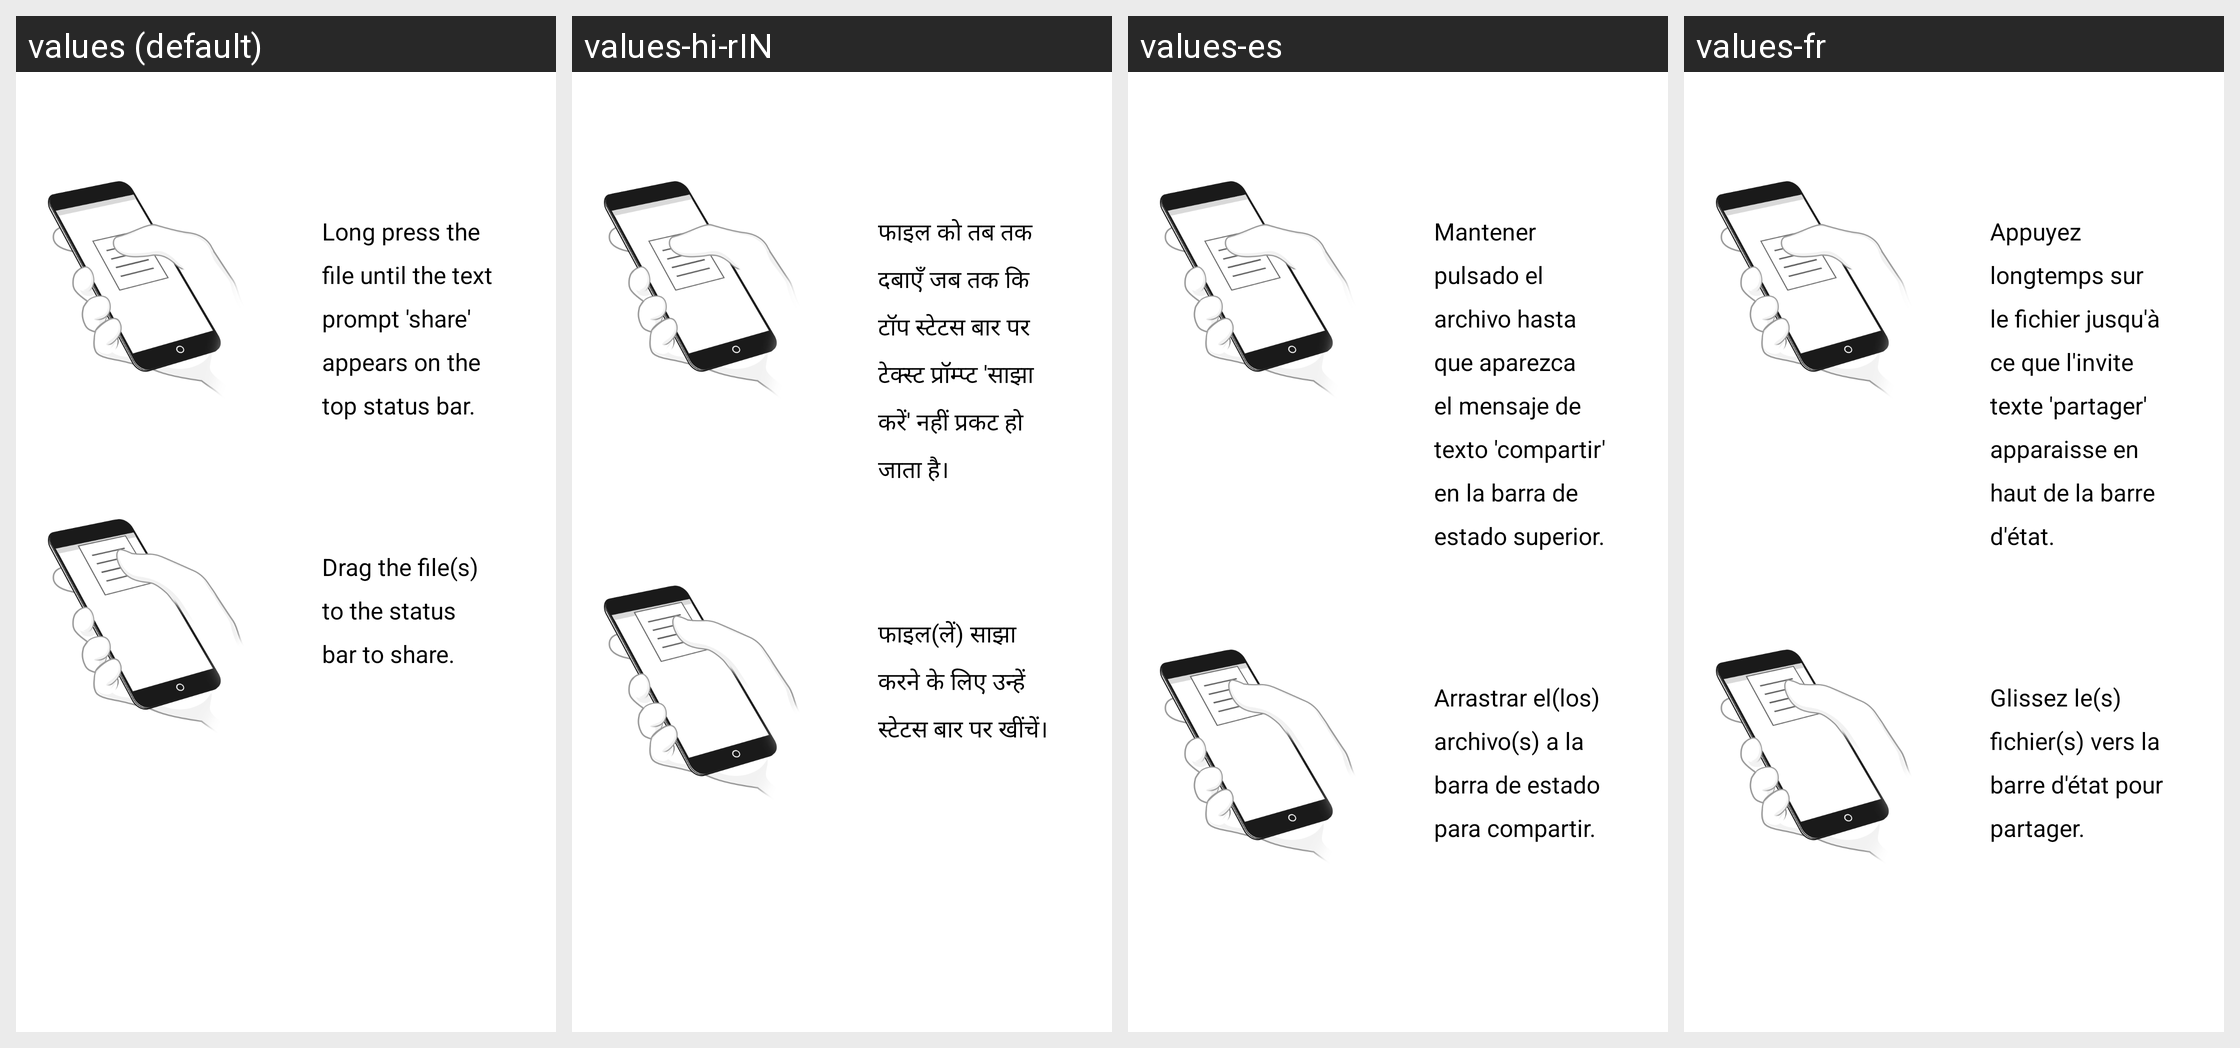

For this localized Android screen grid, give each drawn string resource with its value in every locale shown.
Android screen res/layout/nfc_dragshareguide_layout.xml rendered under 4 locales, left to right: values (default), values-hi-rIN, values-es, values-fr. Device: Nexus 5 (rendered at 1080×1920; each locale shown at half size, 540×960, under a caption strip naming it); theme Theme.MaterialComponents.DayNight.NoActionBar.
Other locales in the repository, not shown: values-de, values-en-rIN, values-hi, values-pt, values-pt-rPT, values-zh-rCN, values-zh-rHK, values-zh-rTW.
Strings drawn on this screen, with the default value and each locale's value (text and hints the layout hard-codes, and strings that could not be matched under every locale, appear in the picture but are not listed):

nfc_drag_share_step1
  values: Long press the file until the text prompt 'share' appears on the top status bar.
  values-hi-rIN: फाइल को तब तक दबाएँ जब तक कि टॉप स्टेटस बार पर टेक्स्ट प्रॉम्प्ट 'साझा करें' नहीं प्रकट हो जाता है।
  values-es: Mantener pulsado el archivo hasta que aparezca el mensaje de texto 'compartir' en la barra de estado superior.
  values-fr: Appuyez longtemps sur le fichier jusqu'à ce que l'invite texte 'partager' apparaisse en haut de la barre d'état.

nfc_drag_share_step2
  values: Drag the file(s) to the status bar to share.
  values-hi-rIN: फाइल(लें) साझा करने के लिए उन्हें स्टेटस बार पर खींचें।
  values-es: Arrastrar el(los) archivo(s) a la barra de estado para compartir.
  values-fr: Glissez le(s) fichier(s) vers la barre d'état pour partager.
